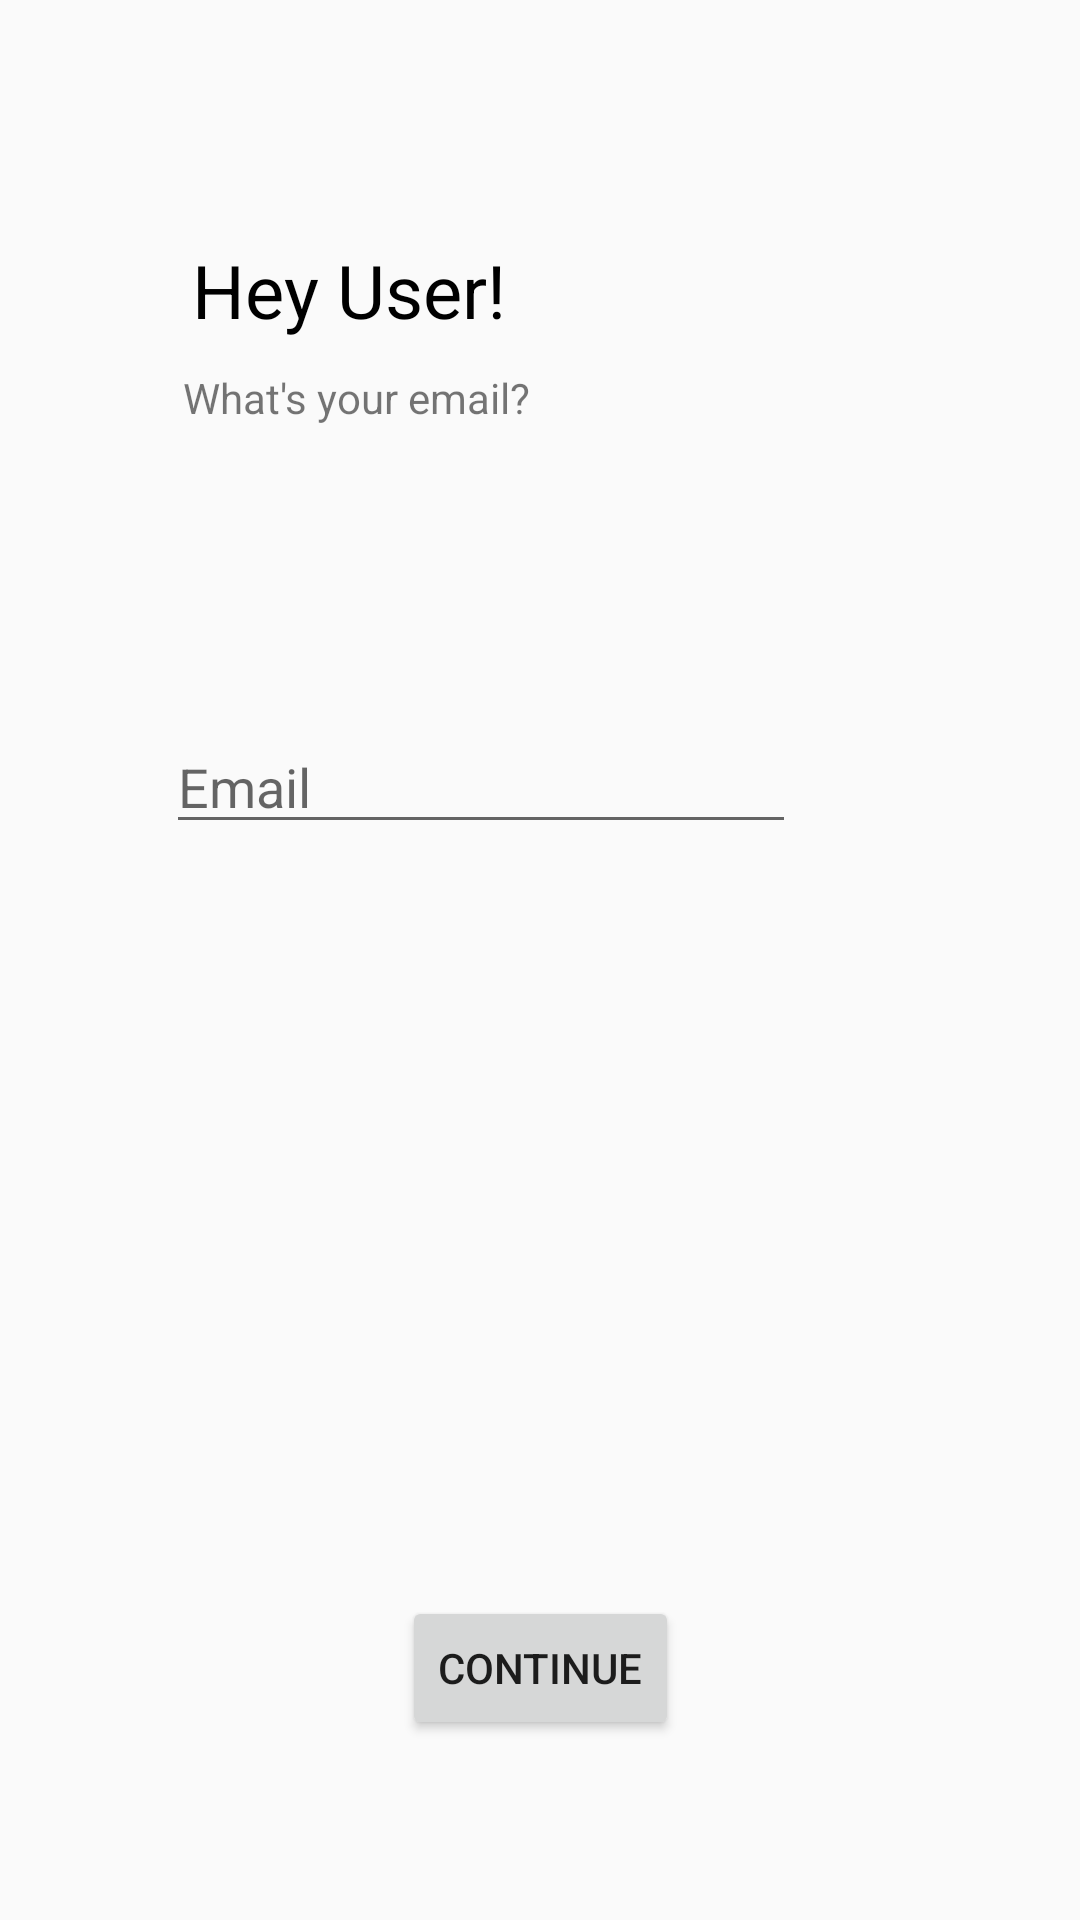

Layout XML and referenced resources for this Android screen:
<!-- AndroidManifest.xml: application theme AppTheme -->
<!-- res/layout/activity_sign_up_email.xml -->
<?xml version="1.0" encoding="utf-8"?>
<androidx.constraintlayout.widget.ConstraintLayout xmlns:android="http://schemas.android.com/apk/res/android"
    xmlns:app="http://schemas.android.com/apk/res-auto"
    xmlns:tools="http://schemas.android.com/tools"
    android:layout_width="match_parent"
    android:layout_height="match_parent"
    tools:context=".SignUpEmailActivity">

    <Button
        android:id="@+id/button2"
        android:layout_width="wrap_content"
        android:layout_height="wrap_content"
        android:layout_marginBottom="60dp"
        android:onClick="goToSignUpPasswordActivity"
        android:text="continue"
        app:layout_constraintBottom_toBottomOf="parent"
        app:layout_constraintEnd_toEndOf="parent"
        app:layout_constraintStart_toStartOf="parent" />

    <EditText
        android:id="@+id/editTextTextEmailAddress"
        android:layout_width="wrap_content"
        android:layout_height="wrap_content"
        android:ems="10"
        android:hint="Email"
        android:inputType="textEmailAddress"
        app:layout_constraintBottom_toTopOf="@+id/button2"
        app:layout_constraintEnd_toEndOf="parent"
        app:layout_constraintHorizontal_bias="0.368"
        app:layout_constraintStart_toStartOf="parent"
        app:layout_constraintTop_toBottomOf="@+id/textView5"
        app:layout_constraintVertical_bias="0.336" />

    <TextView
        android:id="@+id/textView5"
        android:layout_width="wrap_content"
        android:layout_height="wrap_content"
        android:layout_marginTop="80dp"
        android:text="Hey User!"
        android:textColor="@color/black"
        android:textSize="74px"
        app:layout_constraintEnd_toEndOf="parent"
        app:layout_constraintHorizontal_bias="0.25"
        app:layout_constraintStart_toStartOf="parent"
        app:layout_constraintTop_toTopOf="parent" />

    <TextView
        android:id="@+id/textView10"
        android:layout_width="wrap_content"
        android:layout_height="wrap_content"
        android:text="What's your email?"
        app:layout_constraintBottom_toTopOf="@+id/editTextTextEmailAddress"
        app:layout_constraintEnd_toEndOf="parent"
        app:layout_constraintHorizontal_bias="0.25"
        app:layout_constraintStart_toStartOf="parent"
        app:layout_constraintTop_toBottomOf="@+id/textView5"
        app:layout_constraintVertical_bias="0.09" />
</androidx.constraintlayout.widget.ConstraintLayout>
<!-- resources referenced by this layout -->
<resources>
  <color name="black">#000</color>
  <style name="AppTheme" parent="Theme.AppCompat.Light.DarkActionBar">
          
          <item name="colorPrimary">@color/colorPrimaryDark</item>
          <item name="colorPrimaryDark">@color/colorPrimaryDark</item>
          <item name="colorAccent">@color/colorAccent</item>
      </style>
  <color name="colorPrimaryDark">#000000</color>
  <color name="colorAccent">#03DAC5</color>
</resources>
